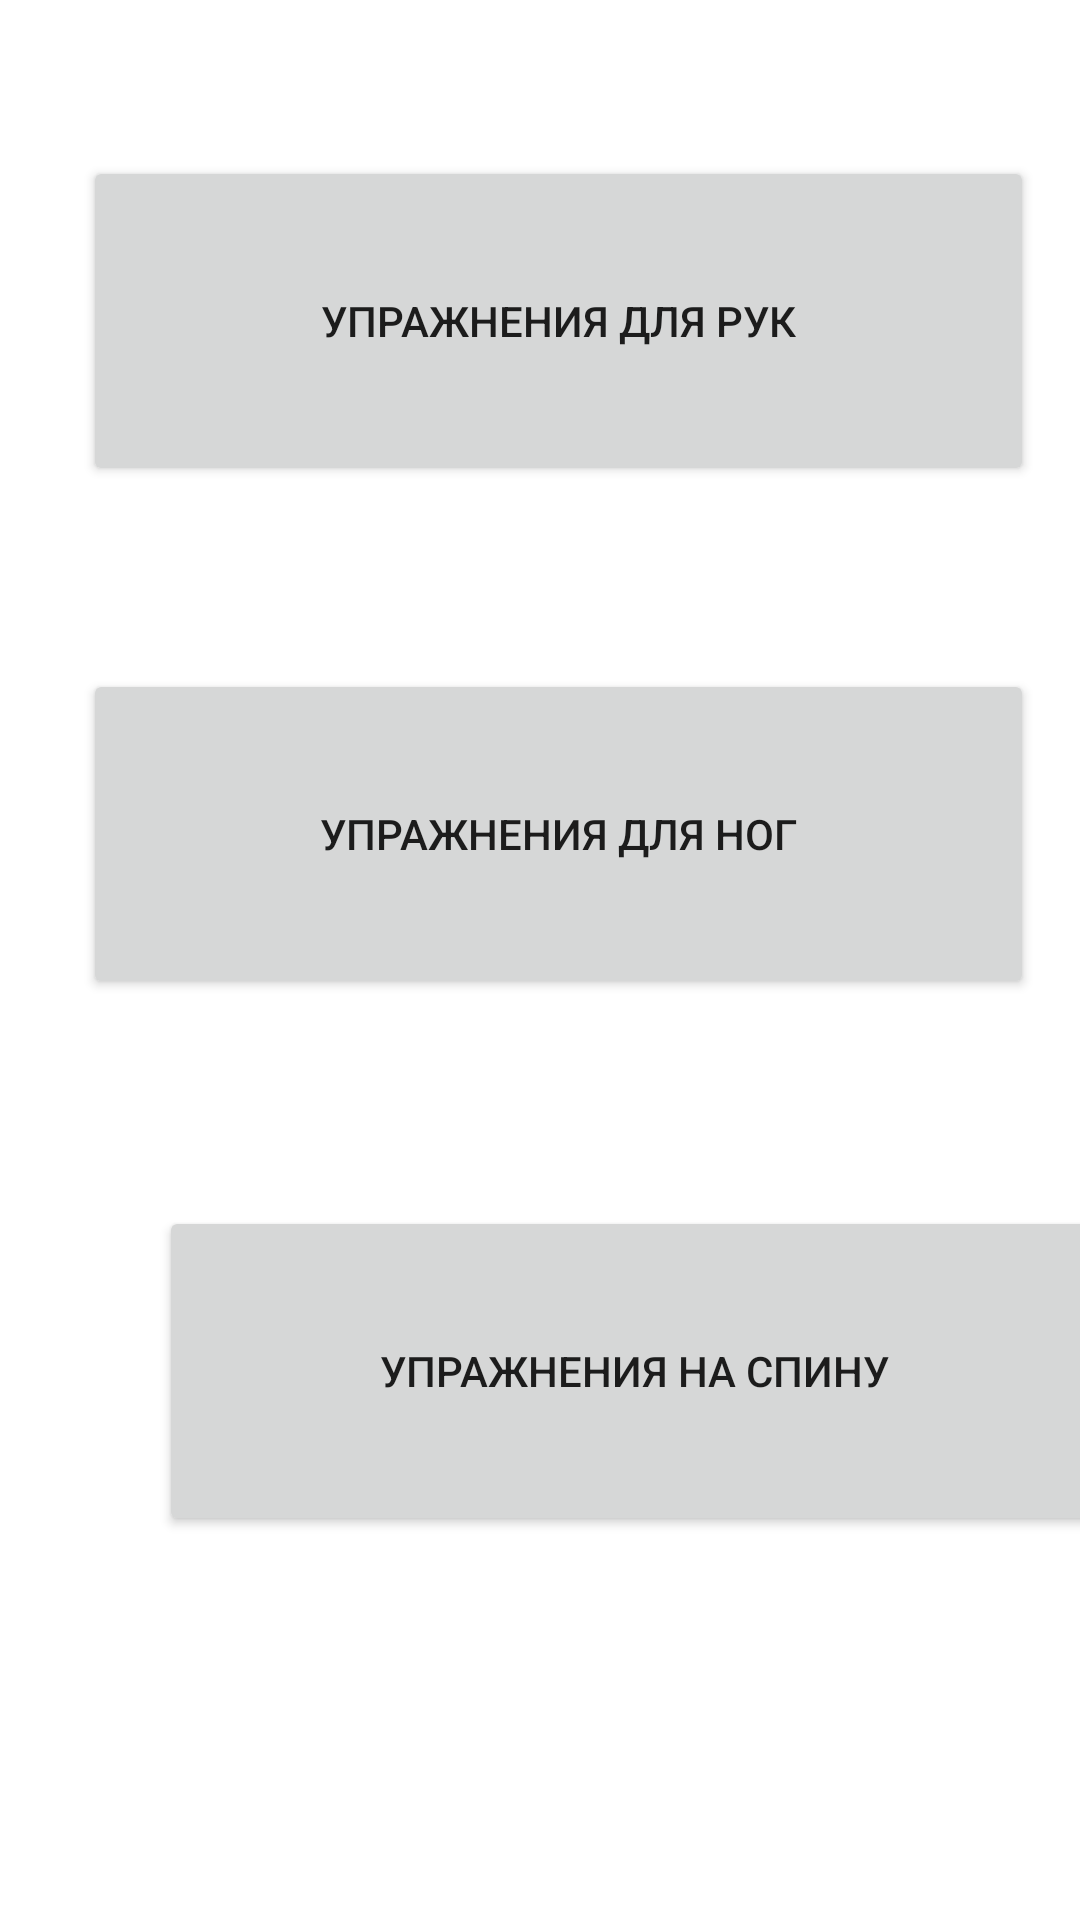

Produce the Android XML layout that renders to this screen, including the resource entries it uses.
<!-- AndroidManifest.xml: application theme Theme.Con1 -->
<!-- res/layout/activity_books.xml -->
<?xml version="1.0" encoding="utf-8"?>
<androidx.constraintlayout.widget.ConstraintLayout xmlns:android="http://schemas.android.com/apk/res/android"
    xmlns:app="http://schemas.android.com/apk/res-auto"
    xmlns:tools="http://schemas.android.com/tools"
    android:layout_width="match_parent"
    android:layout_height="match_parent"
    tools:context=".Books">

    <Button
        android:id="@+id/butto3"
        android:layout_width="317dp"
        android:layout_height="110dp"
        android:layout_marginStart="53dp"
        android:layout_marginTop="240dp"
        android:layout_marginEnd="41dp"
        android:text="упражнения на спину"
        app:layout_constraintEnd_toEndOf="parent"
        app:layout_constraintHorizontal_bias="0.0"
        app:layout_constraintStart_toStartOf="parent"
        app:layout_constraintTop_toBottomOf="@+id/butto1" />

    <Button
        android:id="@+id/butto2"
        android:layout_width="317dp"
        android:layout_height="110dp"
        android:layout_marginStart="53dp"
        android:layout_marginTop="61dp"
        android:layout_marginEnd="41dp"
        android:text="упражнения для ног"
        app:layout_constraintEnd_toEndOf="parent"
        app:layout_constraintStart_toStartOf="parent"
        app:layout_constraintTop_toBottomOf="@+id/butto1" />

    <Button
        android:id="@+id/butto1"
        android:layout_width="317dp"
        android:layout_height="110dp"
        android:layout_marginStart="53dp"
        android:layout_marginTop="52dp"
        android:layout_marginEnd="41dp"
        android:text="упражнения для рук"
        app:layout_constraintEnd_toEndOf="parent"
        app:layout_constraintStart_toStartOf="parent"
        app:layout_constraintTop_toTopOf="parent" />
</androidx.constraintlayout.widget.ConstraintLayout>
<!-- resources referenced by this layout -->
<resources>
  <style name="Theme.Con1" parent="Theme.MaterialComponents.DayNight.NoActionBar">
          
          <item name="colorPrimary">@color/purple_500</item>
          <item name="colorPrimaryVariant">@color/purple_700</item>
          <item name="colorOnPrimary">@color/white</item>
          
          <item name="colorSecondary">@color/teal_200</item>
          <item name="colorSecondaryVariant">@color/teal_700</item>
          <item name="colorOnSecondary">@color/black</item>
          
          <item name="android:statusBarColor">?attr/colorPrimaryVariant</item>
          
      </style>
  <color name="purple_500">#4865AE</color>
  <color name="purple_700">#4061A1</color>
  <color name="white">#FFFFFFFF</color>
  <color name="teal_200">#FF03DAC5</color>
  <color name="teal_700">#FF018786</color>
  <color name="black">#FF000000</color>
</resources>
